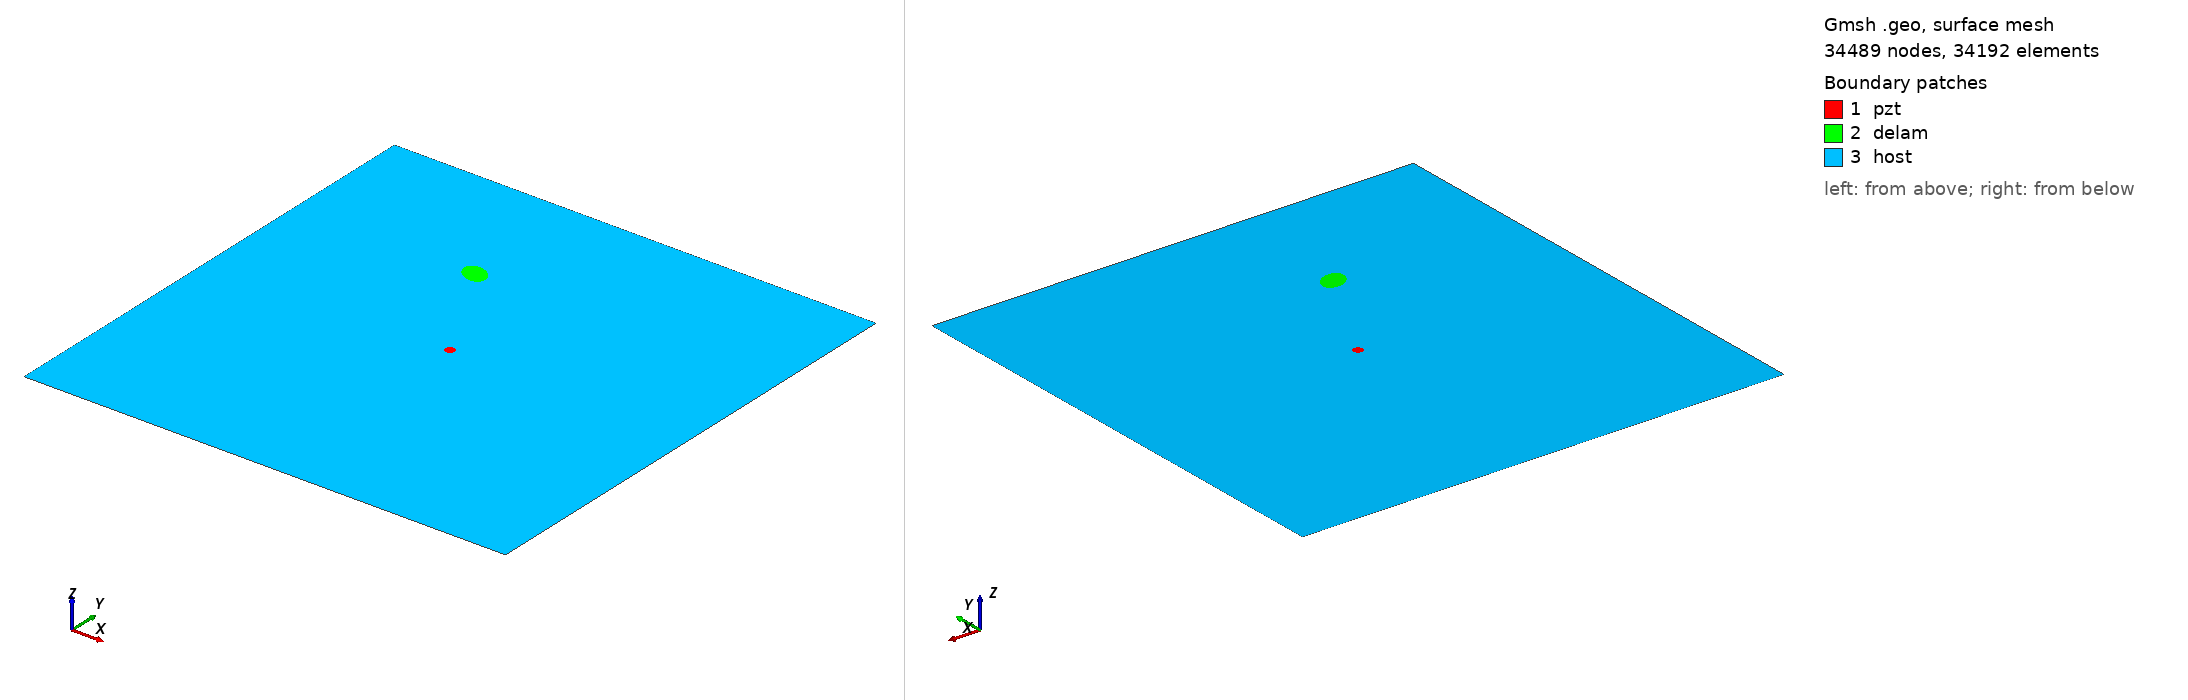

Gmsh geometry script, surface-meshed: 34489 nodes, 34192 surface elements. Boundary patches (legend numbers): 1 pzt, 2 delam, 3 host. Left view from above one corner, right view from below the opposite corner. Legend entries are the model's physical surfaces. The drawing asked Gmsh for element sizes between 1% and 20% of the model's largest extent; the script's own settings can give other sizes.

=== m1_rand_single_delam_439.geo (drawn) ===
SetFactory("OpenCASCADE");
L=0.500000; 
W=0.500000; 
a=0.014418; 
b=0.010450; 
x=0.186517; 
y=0.365934; 
alpha=0.831541 *Pi; 
r=0.005000; 
xpzt=0.250000; 
ypzt=0.250000; 
//+
Point(1) = {0, 0, 0, 1.0};
//+
Point(2) = {L, 0, 0, 1.0};
//+
Point(3) = {L, W, 0, 1.0};
//+
Point(4) = {0, W, 0, 1.0};
//+
Line(1) = {1, 2};
//+
Line(2) = {2, 3};
//+
Line(3) = {3, 4};
//+
Line(4) = {4, 1};
//+
Circle(5) = {xpzt, ypzt, -0, r, 0, 2*Pi};
//+
Ellipse(6) = {x, y, -0, a, b, 0, 2*Pi};
//+
Rotate {{0, 0, 1}, {x, y, 0}, alpha} {
  Curve{6}; 
}
//+
Curve Loop(1) = {4, 1, 2, 3};
//+
Curve Loop(2) = {6};
//+
Curve Loop(3) = {5};
//+
Curve Loop(4) = {6};
//+
Curve Loop(5) = {5};
//+
Plane Surface(1) = {5};
//+
Plane Surface(2) = {4};
//+
Plane Surface(3) = {1, 2, 3};
//+
Point(9) = {xpzt, ypzt, 0, 1.0};
//+
Point{9} In Surface {1};// mesh node at centre of pzt
//+
Physical Surface("pzt") = {1};
//+
Physical Surface("delam") = {2};
//+
Physical Surface("host") = {3};

Mesh.Algorithm = 6; // Frontal
Mesh.CharacteristicLengthFactor = 0.068000;
Mesh.CharacteristicLengthMin = 0.001000;
Mesh.CharacteristicLengthMax = 0.200000;
Mesh.RecombineAll = 1; // Apply recombination algorithm
Mesh.SubdivisionAlgorithm = 1; // 1: all quadrangles
Mesh.Smoothing = 1;
